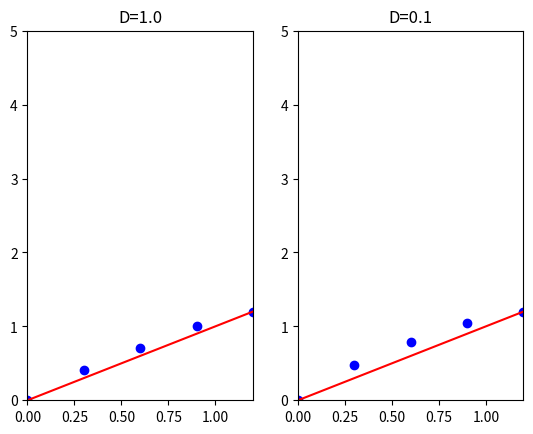

Write the Python code that produced this figure.
"""
1D Numerical Solution for the Advection-Diffusion Equation

[redacted]
date: November 5, 2020
"""

import numpy as np
import matplotlib.pyplot as plt

# defining initial values
N = 5 # number of values in our initial array of x-values which we then manipulate
steps = 100 # number of iterations to perform

# defining all of our coefficients
dt = 1 # time step
dx = 0.3 # x spacing
u = -0.1 # initial velocity
D1 = 1.0 # first diffusion coefficient
D2 = 0.1 # second diffusion coefficient

# Defining a matrix
beta1 = D1*dt/(dx)**2 # defining a factor beta to be used in a matrix
A1 = np.eye(N) * (1.0 + 2.0*beta1) + np.eye(N, k=1)*-beta1 + np.eye(N, k=-1)*-beta1 # matrix for handling the diffusion term
# no-slip BCs
A1[0][0] = 1 
A1[0][1] = 0
A1[-1][-1] = 1
A1[-1][-2] = 0

# Defining a second matrix
beta2 = D2*dt/(dx)**2 # second beta
A2 = np.eye(N) * (1.0 + 2.0*beta2) + np.eye(N, k=1)*-beta2 + np.eye(N, k=-1)*-beta2 # second matrix
# no-slip BCs
A2[0][0] = 1 
A2[0][1] = 0
A2[-1][-1] = 1
A2[-1][-2] = 0

# setting up the initial x grid
xgrid = np.arange(N)*dx

# setting initial conditions for f1 and f2 which correspond to diffusion coefficients D1 and D2
f1 = xgrid
f2= xgrid

# initiating an interactive plot
plt.ion()
fig, axes = plt.subplots(1,2)
axes[0].set_title("D=" + str(D1))
axes[1].set_title("D="+str(D2))
x1,= axes[0].plot(xgrid, f1, 'bo')
x2, = axes[1].plot(xgrid, f2, 'bo')
axes[0].plot(xgrid, f1, "r")
axes[1].plot(xgrid, f2, "r")
axes[0].set_xlim(0,max(xgrid))
axes[0].set_ylim(0,N)
axes[1].set_xlim(0,max(xgrid))
axes[1].set_ylim(0,N)
fig.canvas.draw()
plt.pause(0.05)

# setting initial step
step_i = 0

# iterations of f1 and f2 based on advection AND diffusion
while step_i < steps:
    step_i +=1 # updating each step
    f1 = np.linalg.solve(A1, f1) # Solving for the diffusion result using our matrix A1
    f1[1:N-1] = 1/2*(f1[2:] + f1[:N-2]) - u*dt/2/dx*(f1[2:] - f1[:N-2]) # Combining the diffusion result with our advection code presented in Advection.py
    # Different diffusion coefficient
    f2 = np.linalg.solve(A2, f2) # # Solving for the diffusion result using our matrix A2
    f2[1:N-1] = 1/2*(f2[2:] + f2[:N-2]) - u*dt/2/dx*(f2[2:] - f2[:N-2]) # Combining the diffusion result with our advection code presented in Advection.py
    # updating the plot
    x1.set_ydata(f1)
    x2.set_ydata(f2)
    fig.canvas.draw()
    plt.show()
    plt.pause(.05)
    